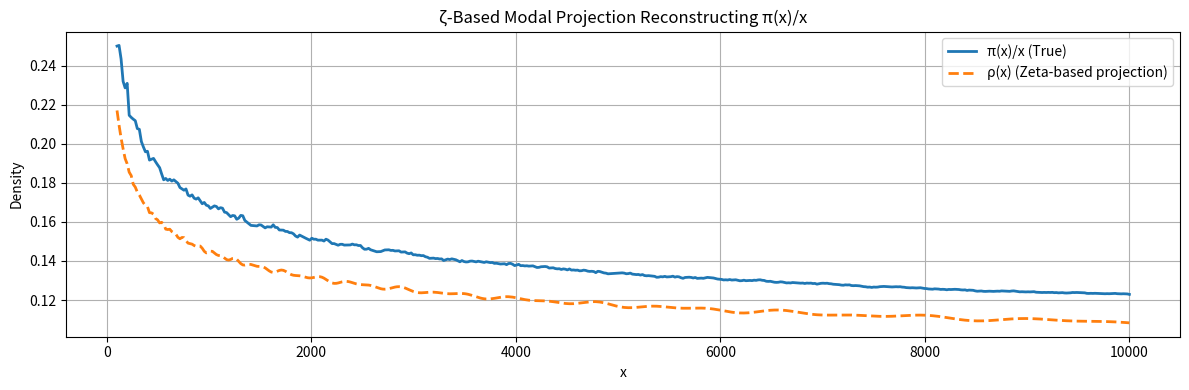

Here is the Python script that generated this plot:
import numpy as np
import matplotlib.pyplot as plt
from scipy.optimize import minimize
from sympy import primepi
import csv

# ===== Step 1: 构造真实素数密度 π(x)/x =====
x_vals = np.linspace(100, 10000, 500)
pi_x = np.array([primepi(int(x)) for x in x_vals])
pi_norm = pi_x / x_vals

# ===== Step 2: 选取 ζ 零点作为模态频率 tn =====
t_n = np.array([
    14.13472514, 21.02203964, 25.01085758, 30.42487613, 32.93506159,
    37.58617816, 40.91871901, 43.32707328, 48.00515088, 49.77383248,
    52.97032148, 56.4462477, 59.347044, 60.83177852, 65.11254405
])
N = len(t_n)

# ===== Step 3: 定义模型频率函数 rho(x) =====
def rho_model(x, A, theta):
    rho = 1 / np.log(x)
    for n in range(N):
        rho += A[n] * np.cos(t_n[n] * np.log(x) + theta[n])
    return rho

# ===== Step 4: 定义优化目标（残差 δ²） =====
def cost(params, x, target):
    A = params[:N]
    theta = params[N:]
    rho_vals = rho_model(x, A, theta)
    return np.mean((rho_vals - target) ** 2)

# ===== Step 5: 初始化并优化 =====
A_init = np.ones(N) * 0.01
theta_init = np.linspace(0, 2*np.pi, N)
params_init = np.concatenate([A_init, theta_init])
bounds = [(0, 0.1)] * N + [(0, 2*np.pi)] * N

result = minimize(cost, params_init, args=(x_vals, pi_norm), method='L-BFGS-B', bounds=bounds)

# ===== Step 6: 提取参数并重构结构 =====
A_opt = result.x[:N]
theta_opt = result.x[N:]
rho_opt = rho_model(x_vals, A_opt, theta_opt)
delta_sq_proj = np.mean((rho_opt - pi_norm) ** 2)

# ===== Step 7: 控制台输出结果 =====
print(f"\n✅ NHSN ζ 投影拟合完成")
print(f"Final projection error δ² = {delta_sq_proj:.6f}")
print("—" * 50)

# ===== Step 8: 绘图（不保存图像文件） =====
plt.figure(figsize=(12, 4))
plt.plot(x_vals, pi_norm, label='π(x)/x (True)', lw=2)
plt.plot(x_vals, rho_opt, label='ρ(x) (Zeta-based projection)', lw=2, linestyle='--')
plt.title("ζ-Based Modal Projection Reconstructing π(x)/x")
plt.xlabel("x")
plt.ylabel("Density")
plt.legend()
plt.grid(True)
plt.tight_layout()
plt.show()

# ===== Step 9: 导出 CSV 参数文件 =====
with open("modal_projection_parameters.csv", "w", newline='') as f:
    writer = csv.writer(f)
    writer.writerow(["ζ-zero t_n", "A_n (Amplitude)", "θ_n (Phase in rad)"])
    for tn_i, a_i, th_i in zip(t_n, A_opt, theta_opt):
        writer.writerow([f"{tn_i:.6f}", f"{a_i:.6f}", f"{th_i:.6f}"])
print("✅ 模态参数保存为：modal_projection_parameters.csv")

# ===== Step 10: 打印 LaTeX 表格片段（前5项） =====
print("\n📝 LaTeX 表格片段（Top 5 模态）:")
print(r"\begin{tabular}{c|c|c}")
print(r"$t_n$ & $A_n$ & $\theta_n$ \\ \hline")
for i in range(min(5, len(t_n))):
    print(f"{t_n[i]:.4f} & {A_opt[i]:.5f} & {theta_opt[i]:.4f} \\\\")
print(r"\end{tabular}")

# ===== Step 11: StructureLang ψ-path 表达 =====
print("\n🧠 StructureLang ψ-paragraph:")
active_modes = [i for i in range(len(A_opt)) if A_opt[i] > 0.005]
psi_path = " ⊕ ".join([f"ψ{n+1}" for n in active_modes])
x_start, x_end = int(x_vals[0]), int(x_vals[-1])
print(f"ψ-paragraph := {psi_path} ⊂ x ∈ [{x_start}, {x_end}]")
